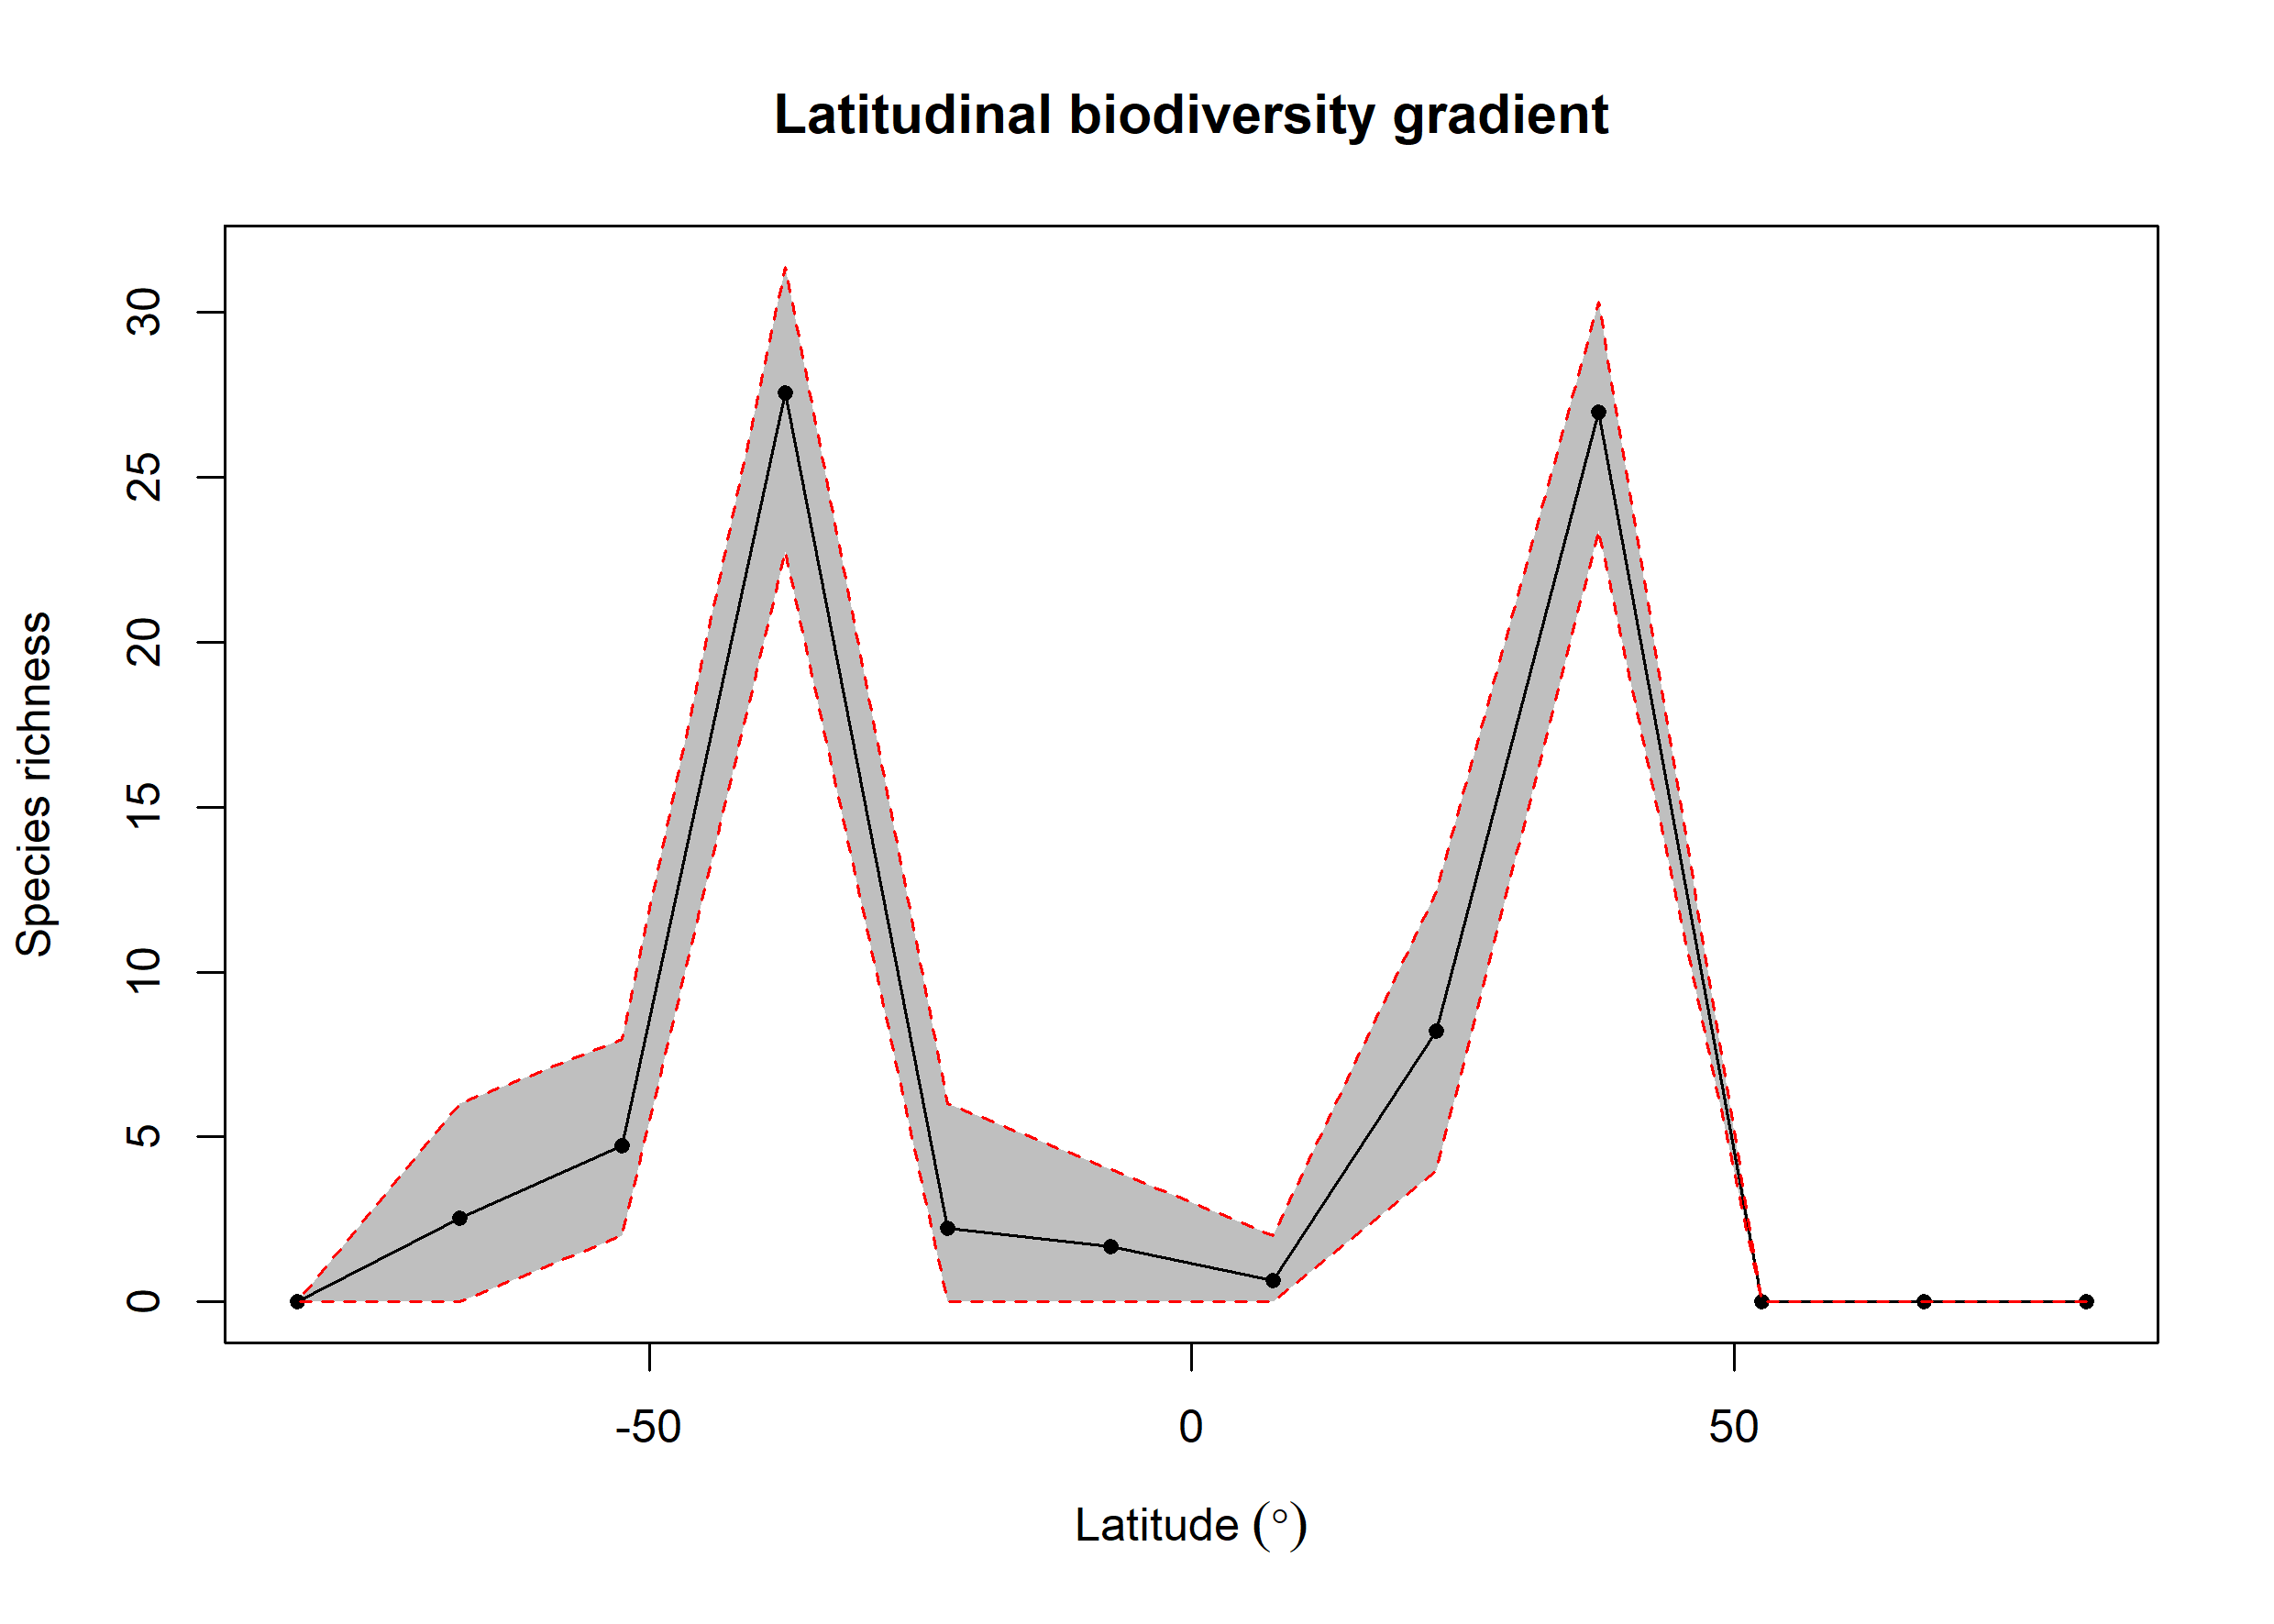

Data behind this chart, as committed beside it:
bin, max, min, mid, hemisphere, mean_richness, CI.Lower, CI.Upper
1, 90, 75, 82.5, N, NA, NA, NA
2, 75, 60, 67.5, N, NA, NA, NA
3, 60, 45, 52.5, N, NA, NA, NA
4, 45, 30, 37.5, N, 26.97, 23.37, 30.29
5, 30, 15, 22.5, N, 8.195, 3.994, 12.43
6, 15, 0, 7.5, N, 0.66, 0, 2
7, 0, -15, -7.5, S, 1.689, 0, 4
8, -15, -30, -22.5, S, 2.22, 0, 6
9, -30, -45, -37.5, S, 27.55, 22.75, 31.37
10, -45, -60, -52.5, S, 4.745, 2, 7.968
11, -60, -75, -67.5, S, 2.53, 0, 6
12, -75, -90, -82.5, S, NA, NA, NA
